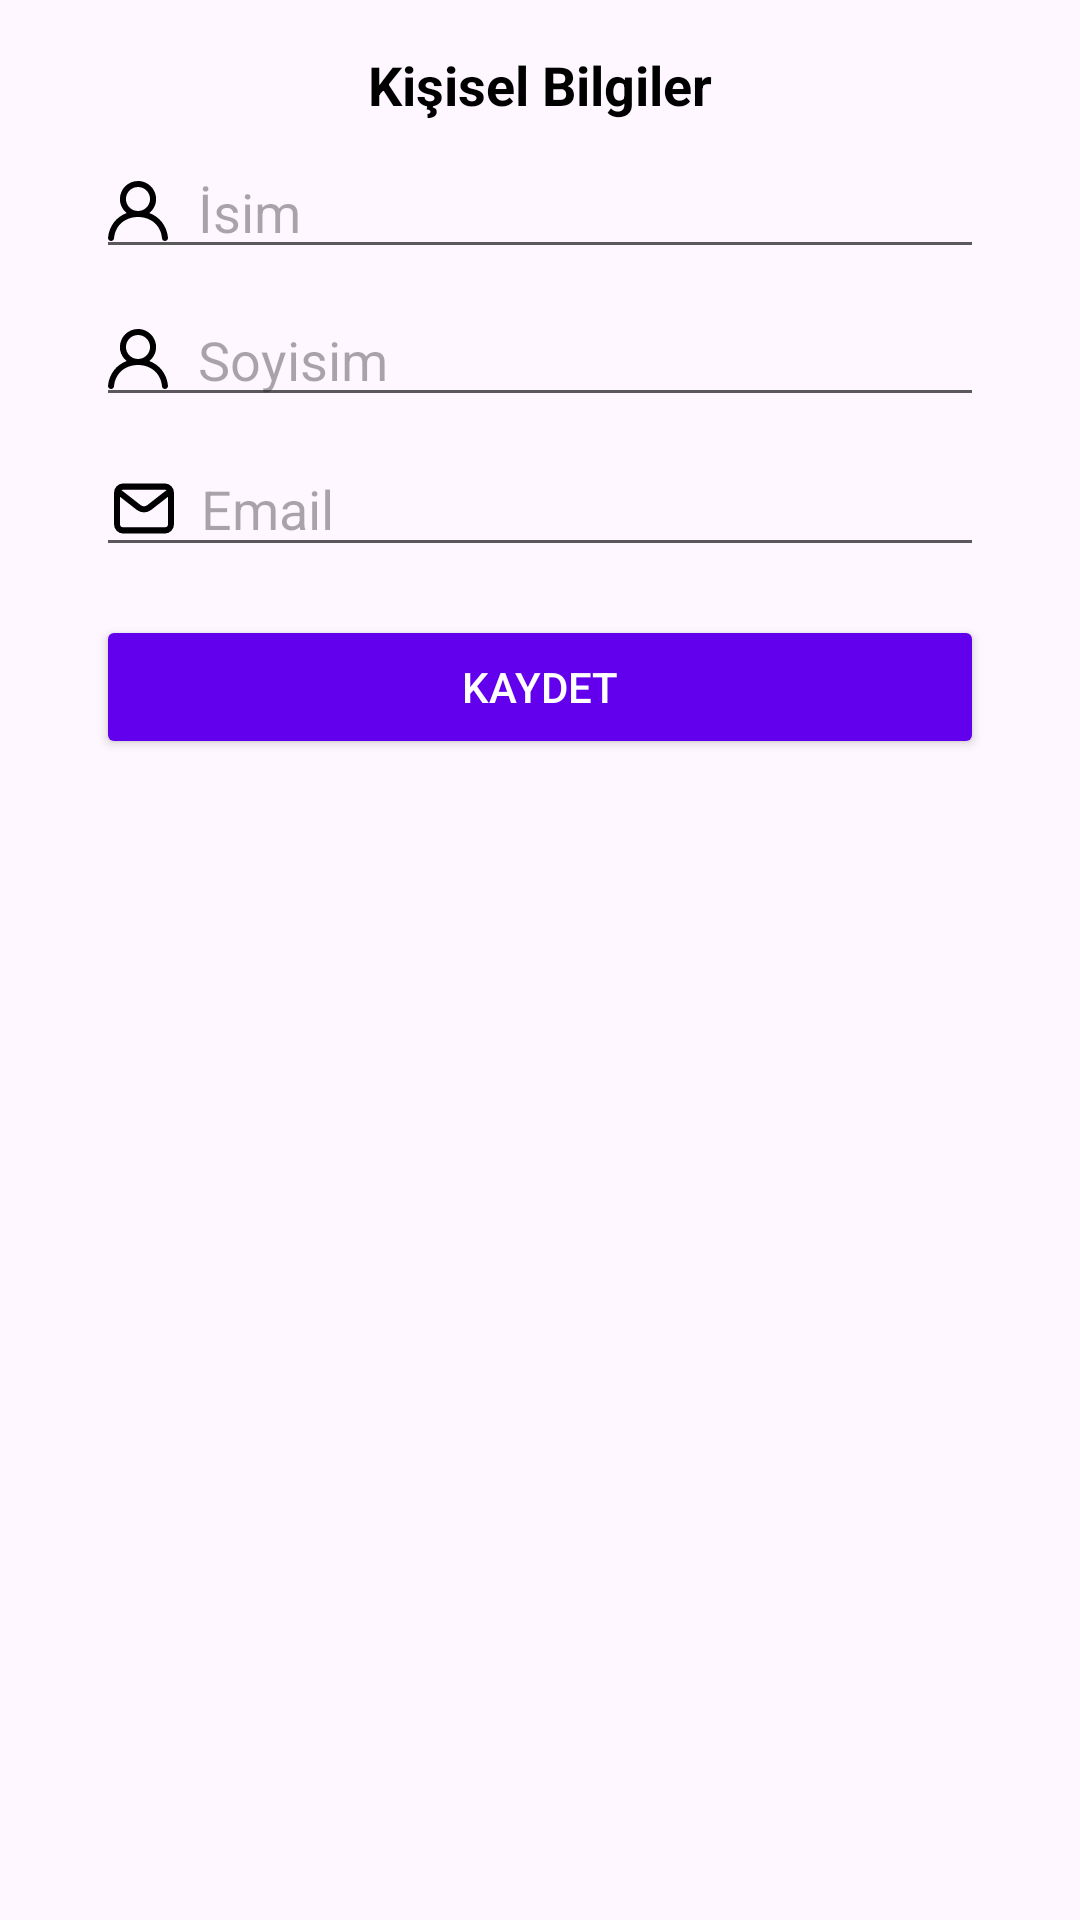

Here is an Android app screen rendered from its layout file. Give the layout XML and the strings, colors and styles it references.
<!-- AndroidManifest.xml: application theme Theme.MedikalBurada -->
<!-- res/layout/fragment_personal_info.xml -->
<androidx.constraintlayout.widget.ConstraintLayout
    xmlns:android="http://schemas.android.com/apk/res/android"
    xmlns:app="http://schemas.android.com/apk/res-auto"
    xmlns:tools="http://schemas.android.com/tools"
    android:layout_width="match_parent"
    android:layout_height="match_parent"
    android:padding="16dp"
    tools:context=".ui.user.profile.PersonalInfoFragment">


    <ImageButton
        android:id="@+id/btnBack"
        android:layout_width="23dp"
        android:layout_height="28dp"
        android:background="@drawable/left_arrow_svgrepo_com"
        android:contentDescription="Geri Dön"
        app:layout_constraintBottom_toTopOf="@+id/etFirstName"
        app:layout_constraintStart_toStartOf="@+id/etFirstName" />

    <TextView
        android:id="@+id/tvTitle"
        android:layout_width="wrap_content"
        android:layout_height="wrap_content"
        android:text="Kişisel Bilgiler"
        android:textSize="18sp"
        android:textStyle="bold"
        android:textColor="@color/black"
        app:layout_constraintTop_toTopOf="parent"
        app:layout_constraintStart_toStartOf="parent"
        app:layout_constraintEnd_toEndOf="parent"
        app:layout_constraintBottom_toTopOf="@id/etFirstName"
        android:layout_marginBottom="16dp" />

    <EditText
        android:id="@+id/etFirstName"
        android:layout_width="0dp"
        android:layout_height="wrap_content"
        android:layout_marginTop="8dp"
        android:layout_marginStart="16dp"
        android:layout_marginEnd="16dp"
        android:hint="İsim"
        android:inputType="textPersonName"
        android:drawableStart="@drawable/profile_2"
        android:drawablePadding="10dp"
        android:backgroundTint="@color/grey"
        app:layout_constraintTop_toBottomOf="@id/tvTitle"
        app:layout_constraintStart_toStartOf="parent"
        app:layout_constraintEnd_toEndOf="parent" />

    <EditText
        android:id="@+id/etLastName"
        android:layout_width="0dp"
        android:layout_height="wrap_content"
        android:layout_marginTop="8dp"
        android:layout_marginStart="16dp"
        android:layout_marginEnd="16dp"
        android:hint="Soyisim"
        android:inputType="textPersonName"
        android:drawableStart="@drawable/profile_2"
        android:drawablePadding="10dp"
        android:backgroundTint="@color/grey"
        app:layout_constraintTop_toBottomOf="@id/etFirstName"
        app:layout_constraintStart_toStartOf="parent"
        app:layout_constraintEnd_toEndOf="parent" />

    <EditText
        android:id="@+id/etEmail"
        android:layout_width="0dp"
        android:layout_height="wrap_content"
        android:layout_marginTop="8dp"
        android:layout_marginStart="16dp"
        android:layout_marginEnd="16dp"
        android:hint="Email"
        android:drawablePadding="7dp"

        android:inputType="textEmailAddress"
        android:drawableStart="@drawable/email_svgrepo_com"
        android:backgroundTint="@color/grey"
        android:enabled="false"
        app:layout_constraintTop_toBottomOf="@id/etLastName"
        app:layout_constraintStart_toStartOf="parent"
        app:layout_constraintEnd_toEndOf="parent" />

    <Button
        android:id="@+id/btnSave"
        android:layout_width="0dp"
        android:layout_height="wrap_content"
        android:layout_marginStart="16dp"
        android:layout_marginEnd="16dp"
        android:layout_marginTop="16dp"
        android:backgroundTint="@color/purple_500"
        android:text="Kaydet"
        android:textColor="@android:color/white"
        app:layout_constraintTop_toBottomOf="@id/etEmail"
        app:layout_constraintStart_toStartOf="parent"
        app:layout_constraintEnd_toEndOf="parent" />
</androidx.constraintlayout.widget.ConstraintLayout>
<!-- resources referenced by this layout -->
<resources>
  <color name="black">#FF000000</color>
  <color name="grey">#BC202020</color>
  <color name="purple_500">#FF6200EE</color>
  <!-- drawable email_svgrepo_com (drawable) -->
  <vector xmlns:android="http://schemas.android.com/apk/res/android"
      android:width="24dp"
      android:height="25dp"
      android:viewportWidth="24"
      android:viewportHeight="24">
    <path
        android:pathData="M4,7L10.2,11.65C11.267,12.45 12.733,12.45 13.8,11.65L20,7"
        android:strokeLineJoin="round"
        android:strokeWidth="2"
        android:fillColor="#00000000"
        android:strokeColor="#000000"
        android:strokeLineCap="round"/>
    <path
        android:pathData="M5,5L19,5A2,2 0,0 1,21 7L21,17A2,2 0,0 1,19 19L5,19A2,2 0,0 1,3 17L3,7A2,2 0,0 1,5 5z"
        android:strokeWidth="2"
        android:fillColor="#00000000"
        android:strokeColor="#000000"
        android:strokeLineCap="round"/>
  </vector>
  <!-- drawable profile_2 (drawable) -->
  <vector xmlns:android="http://schemas.android.com/apk/res/android"
      android:width="20dp"
      android:height="20dp"
      android:viewportWidth="20"
      android:viewportHeight="20">
    <path
        android:pathData="M10,10C7.783,10 5.981,8.206 5.981,6C5.981,3.794 7.783,2 10,2C12.217,2 14.019,3.794 14.019,6C14.019,8.206 12.217,10 10,10M13.776,10.673C15.37,9.396 16.3,7.331 15.958,5.07C15.561,2.447 13.369,0.348 10.722,0.042C7.07,-0.381 3.971,2.449 3.971,6C3.971,7.89 4.852,9.574 6.224,10.673C2.852,11.934 0.39,14.895 0.005,18.891C-0.052,19.482 0.412,20 1.008,20C1.52,20 1.956,19.616 2.001,19.109C2.404,14.646 5.837,12 10,12C14.163,12 17.596,14.646 17.999,19.109C18.044,19.616 18.48,20 18.992,20C19.588,20 20.052,19.482 19.995,18.891C19.61,14.895 17.148,11.934 13.776,10.673"
        android:strokeWidth="1"
        android:fillColor="#000000"
        android:fillType="evenOdd"
        android:strokeColor="#00000000"/>
  </vector>
  <style name="Theme.MedikalBurada" parent="Base.Theme.MedikalBurada" />
  <style name="Base.Theme.MedikalBurada" parent="Theme.Material3.DayNight.NoActionBar">
          
          
          <item name="colorPrimary">#448AFF</item>
          <item name="colorPrimaryVariant">@color/purple_700</item>
          <item name="colorOnPrimary">@color/white</item>
  
          
          <item name="colorSecondary">@color/teal_200</item>
          <item name="colorSecondaryVariant">@color/teal_700</item>
          <item name="colorOnSecondary">#1D1D1D</item>
          
          <item name="android:statusBarColor">?attr/colorPrimaryVariant</item>
      </style>
  <color name="purple_700">#FF3700B3</color>
  <color name="white">#FFFFFFFF</color>
  <color name="teal_200">#FF03DAC5</color>
  <color name="teal_700">#FF018786</color>
</resources>
